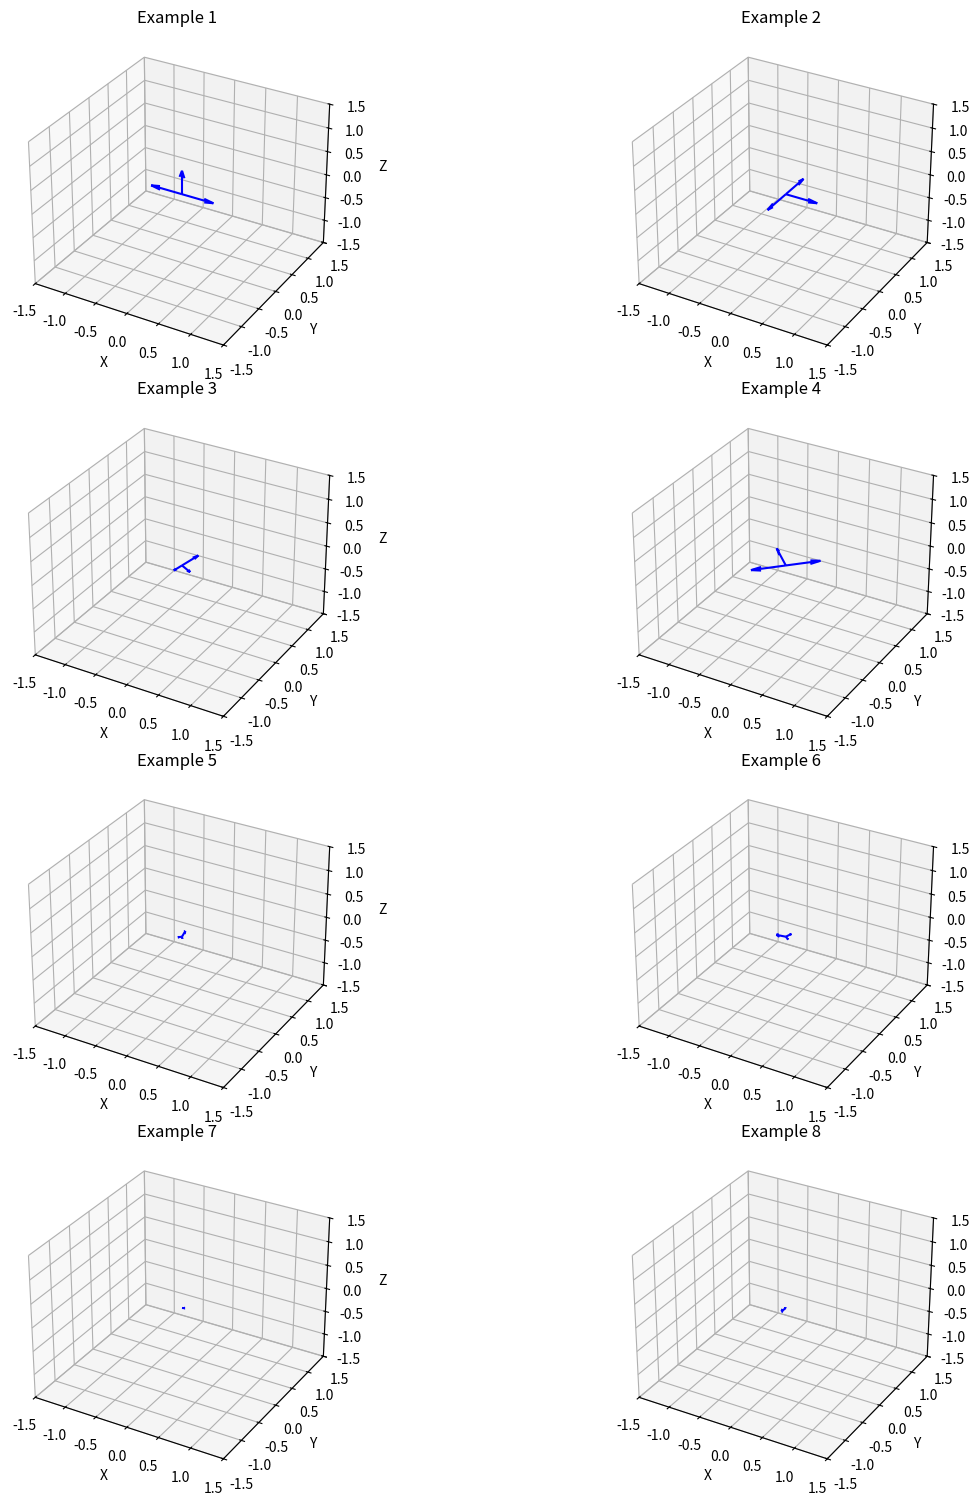

Here is the Python script that generated this plot:
import numpy as np
import matplotlib.pyplot as plt
from mpl_toolkits.mplot3d import Axes3D

# Funksjon for å beregne kryssprodukt-sekvensen
def calculate_sequence(a0, v, n):
    sequence = [a0]
    for i in range(1, n):
        next_vector = np.cross(sequence[-1], v)
        sequence.append(next_vector)
    return sequence

# Funksjon for å plotte en sekvens
def plot_sequence(sequence, title, ax):
    for vec in sequence:
        ax.quiver(0, 0, 0, vec[0], vec[1], vec[2], color='b', length=0.5)
    ax.set_xlim([-1.5, 1.5])
    ax.set_ylim([-1.5, 1.5])
    ax.set_zlim([-1.5, 1.5])
    ax.set_xlabel('X')
    ax.set_ylabel('Y')
    ax.set_zlabel('Z')
    ax.set_title(title)

# Definer ulike kombinasjoner av a0 og v
examples = [
    (np.array([1, 0, 0]), np.array([0, 1, 0]), "Example 1"),
    (np.array([0, 1, 0]), np.array([0, 0, 1]), "Example 2"),
    (np.array([1/3, 1/3, 1/3]), np.array([1/2, -1/2, 0]), "Example 3"),
    (np.array([np.sqrt(2)/2, np.sqrt(2)/2, 0]), np.array([0, 0, -1]), "Example 4"),
    (np.array([1/4, -1/4, 1/2]), np.array([-1/3, 1/3, -1/3]), "Example 5"),
    (np.array([-1/2, 1/3, -1/3]), np.array([1/4, -1/4, 1/2]), "Example 6"),
    (np.array([1/5, -1/5, 1/5]), np.array([-1/6, 1/6, -1/6]), "Example 7"),
    (np.array([-1/3, 1/3, -1/2]), np.array([1/5, -1/5, 1/5]), "Example 8"),
]
# Lag en figur med flere subplotter
fig = plt.figure(figsize=(15, 15))

# Beregn antall rader og kolonner for subplottene
n_rows = int(np.ceil(len(examples) / 2))
n_cols = 2

for i, (a0, v, title) in enumerate(examples):
    n_vectors = len(a0)
    sequence = calculate_sequence(a0, v, n_vectors)
    ax = fig.add_subplot(n_rows, n_cols, i + 1, projection='3d')
    plot_sequence(sequence, title, ax)

plt.tight_layout()
plt.show()